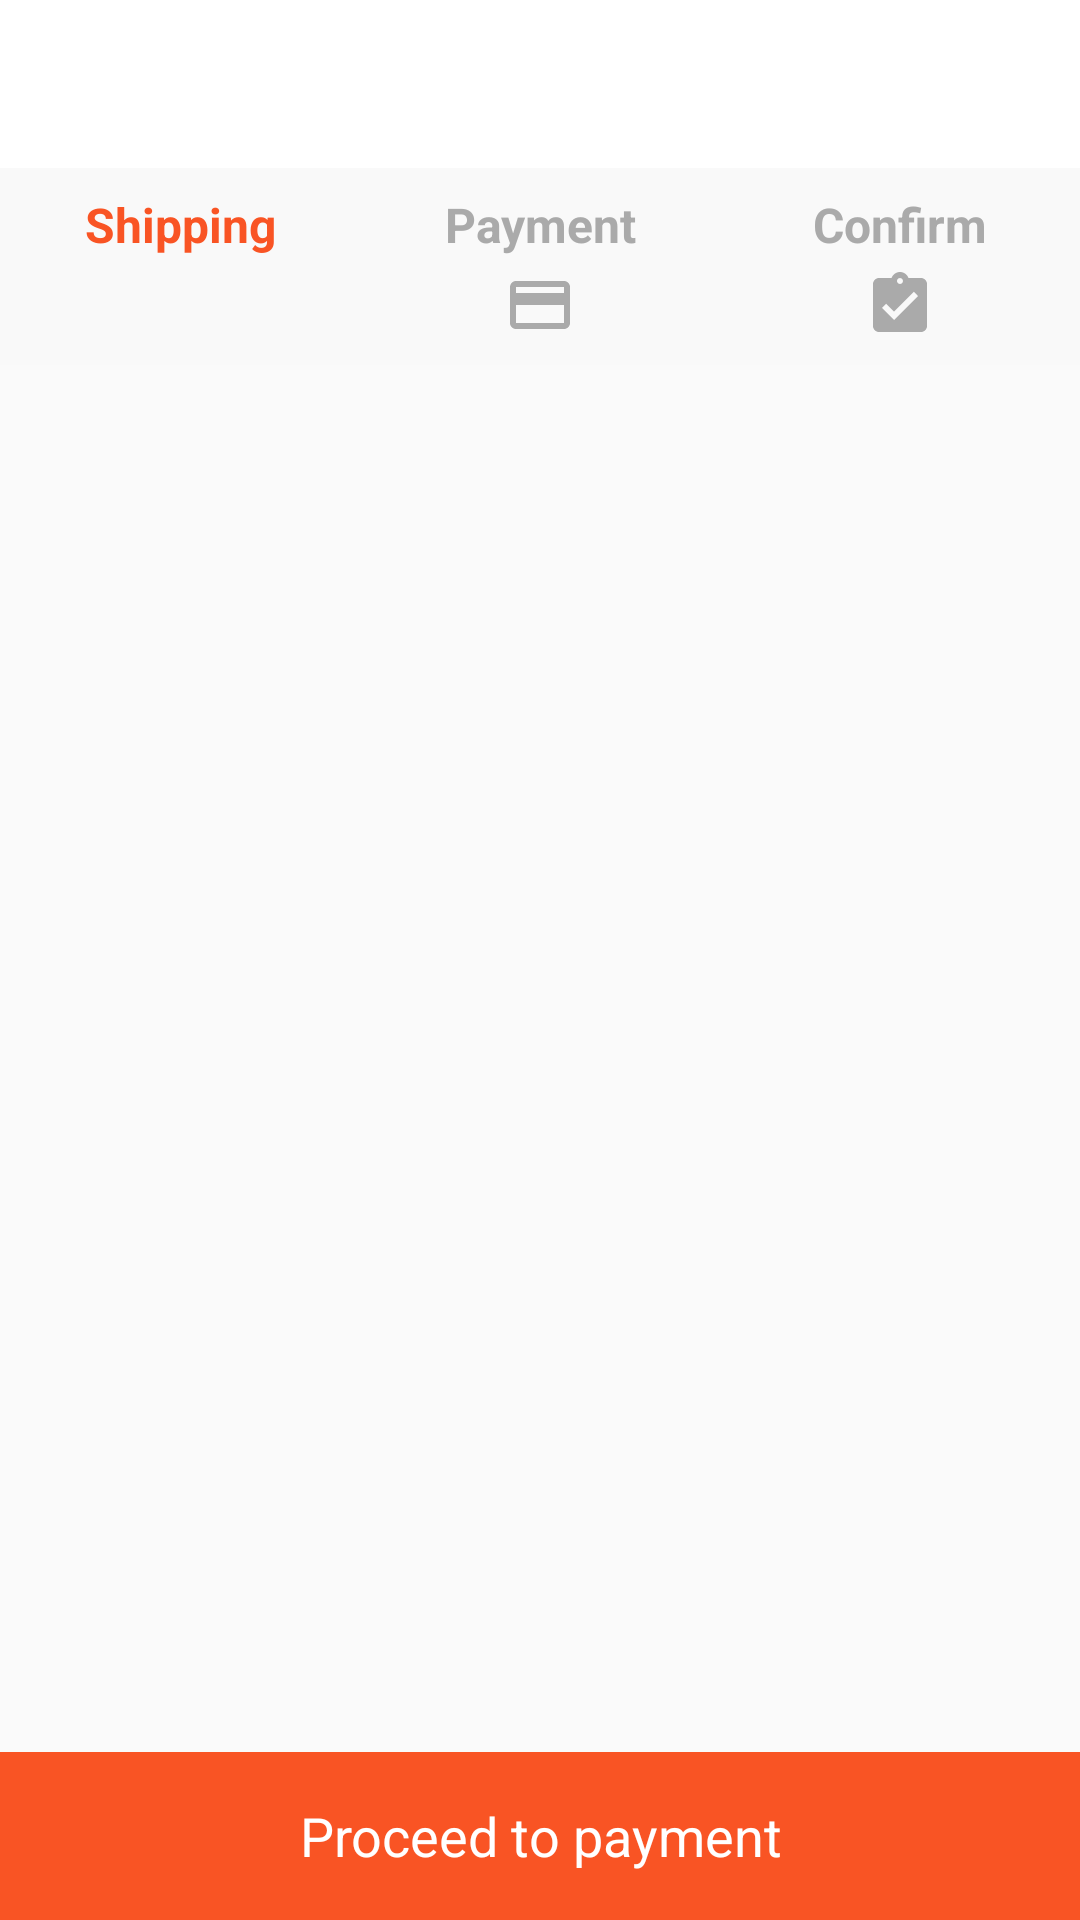

The Android layout XML behind this screen, and the referenced resources:
<!-- AndroidManifest.xml: application theme AppTheme -->
<!-- res/layout/activity_checkout.xml -->
<?xml version="1.0" encoding="utf-8"?>
<RelativeLayout xmlns:android="http://schemas.android.com/apk/res/android"
    xmlns:app="http://schemas.android.com/apk/res-auto"
    xmlns:tools="http://schemas.android.com/tools"
    android:layout_width="match_parent"
    android:layout_height="match_parent"
    tools:context="com.verbosetech.cookfu.checkout.CheckoutActivity">

    <include layout="@layout/toolbar" />

    <LinearLayout
        android:id="@+id/checkoutProgressContainer"
        android:layout_width="match_parent"
        android:layout_height="wrap_content"
        android:layout_below="@+id/toolbar"
        android:background="@color/colorBackground"
        android:orientation="horizontal"
        android:paddingBottom="@dimen/dp8"
        android:paddingTop="@dimen/dp8">

        <TextView
            android:id="@+id/checkoutStageHeading1"
            android:layout_width="0dp"
            android:layout_height="wrap_content"
            android:layout_weight="1"
            android:drawableBottom="@drawable/ic_local_mall_accent_24dp"
            android:drawablePadding="@dimen/dp4"
            android:gravity="center"
            android:text="Shipping"
            android:textColor="@color/colorAccent"
            android:textSize="16sp"
            android:textStyle="bold" />

        <TextView
            android:id="@+id/checkoutStageHeading2"
            android:layout_width="0dp"
            android:layout_height="wrap_content"
            android:layout_weight="1"
            android:drawableBottom="@drawable/ic_credit_card_gray_24dp"
            android:drawablePadding="@dimen/dp4"
            android:gravity="center"
            android:text="Payment"
            android:textColor="@android:color/darker_gray"
            android:textSize="16sp"
            android:textStyle="bold" />

        <TextView
            android:id="@+id/checkoutStageHeading3"
            android:layout_width="0dp"
            android:layout_height="wrap_content"
            android:layout_weight="1"
            android:drawableBottom="@drawable/ic_assignment_turned_in_gray_24dp"
            android:drawablePadding="@dimen/dp4"
            android:gravity="center"
            android:text="Confirm"
            android:textColor="@android:color/darker_gray"
            android:textSize="16sp"
            android:textStyle="bold" />
    </LinearLayout>

    <FrameLayout
        android:id="@+id/checkoutFrame"
        android:layout_width="match_parent"
        android:layout_height="match_parent"
        android:layout_above="@+id/checkoutAction"
        android:layout_below="@+id/checkoutProgressContainer" />

    <FrameLayout
        android:id="@+id/checkoutAction"
        android:layout_width="match_parent"
        android:layout_height="?attr/actionBarSize"
        android:layout_alignParentBottom="true"
        android:background="@color/colorAccent">

        <TextView
            android:id="@+id/checkoutActionText"
            android:layout_width="wrap_content"
            android:layout_height="wrap_content"
            android:layout_gravity="center"
            android:drawablePadding="@dimen/dp4"
            android:drawableRight="@drawable/ic_keyboard_arrow_right_white_24dp"
            android:gravity="center"
            android:text="Proceed to payment"
            android:textColor="@android:color/white"
            android:textSize="18sp" />
    </FrameLayout>

</RelativeLayout>
<!-- res/layout/toolbar.xml (included above) -->
<?xml version="1.0" encoding="utf-8"?>
<android.support.v7.widget.Toolbar xmlns:android="http://schemas.android.com/apk/res/android"
    xmlns:app="http://schemas.android.com/apk/res-auto"
    android:id="@+id/toolbar"
    android:layout_width="match_parent"
    android:layout_height="?attr/actionBarSize"
    android:background="?attr/colorPrimary"
    android:theme="@style/AppTheme.AppBarOverlay"
    app:layout_collapseMode="pin"
    app:popupTheme="@style/AppTheme.PopupOverlay" />
<!-- resources referenced by this layout -->
<resources>
  <color name="colorAccent">#f95424</color>
  <color name="colorBackground">#f9f9f9</color>
  <dimen name="dp4">4dp</dimen>
  <dimen name="dp8">8dp</dimen>
  <!-- drawable ic_assignment_turned_in_gray_24dp (drawable) -->
  <vector xmlns:android="http://schemas.android.com/apk/res/android"
      android:width="24dp"
      android:height="24dp"
      android:viewportHeight="24.0"
      android:viewportWidth="24.0">
      <path
          android:fillColor="#aaaaaa"
          android:pathData="M19,3h-4.18C14.4,1.84 13.3,1 12,1c-1.3,0 -2.4,0.84 -2.82,2L5,3c-1.1,0 -2,0.9 -2,2v14c0,1.1 0.9,2 2,2h14c1.1,0 2,-0.9 2,-2L21,5c0,-1.1 -0.9,-2 -2,-2zM12,3c0.55,0 1,0.45 1,1s-0.45,1 -1,1 -1,-0.45 -1,-1 0.45,-1 1,-1zM10,17l-4,-4 1.41,-1.41L10,14.17l6.59,-6.59L18,9l-8,8z" />
  </vector>
  <!-- drawable ic_credit_card_gray_24dp (drawable) -->
  <vector xmlns:android="http://schemas.android.com/apk/res/android"
      android:width="24dp"
      android:height="24dp"
      android:viewportHeight="24.0"
      android:viewportWidth="24.0">
      <path
          android:fillColor="#aaaaaa"
          android:pathData="M20,4L4,4c-1.11,0 -1.99,0.89 -1.99,2L2,18c0,1.11 0.89,2 2,2h16c1.11,0 2,-0.89 2,-2L22,6c0,-1.11 -0.89,-2 -2,-2zM20,18L4,18v-6h16v6zM20,8L4,8L4,6h16v2z" />
  </vector>
  <style name="AppTheme.AppBarOverlay" parent="AppTheme">
          <item name="colorControlNormal">@color/colorAccent</item>
          <item name="android:textColorPrimary">@color/colorPrimaryDarkTheme</item>
          <item name="android:textColorSecondary">@color/colorPrimaryDarkTheme</item>
      </style>
  <style name="AppTheme.PopupOverlay" parent="AppTheme">
          <item name="colorControlNormal">@color/colorAccent</item>
          <item name="android:textColorPrimary">@android:color/black</item>
          <item name="android:textColorSecondary">@android:color/black</item>
  
          
  
          
      </style>
  <style name="AppTheme" parent="Theme.AppCompat.Light.NoActionBar">
          
          <item name="colorPrimary">@color/colorPrimary</item>
          <item name="colorPrimaryDark">@color/colorPrimaryDark</item>
          <item name="colorAccent">@color/colorAccent</item>
          <item name="actionMenuTextColor">@android:color/white</item>
          <item name="android:windowNoTitle">true</item>
          <item name="android:windowActionBar">false</item>
          <item name="android:windowFullscreen">true</item>
          <item name="android:windowContentOverlay">@null</item>
          <item name="actionOverflowButtonStyle">@style/MyOverflowButtonStyle</item>
      </style>
  <color name="colorPrimaryDarkTheme">#1499A7</color>
  <color name="colorPrimary">#ffffff</color>
  <color name="colorPrimaryDark">#00818F</color>
  <style name="MyOverflowButtonStyle" parent="Widget.AppCompat.ActionButton.Overflow">
          <item name="android:tint">#FFFFFF</item>
      </style>
</resources>
